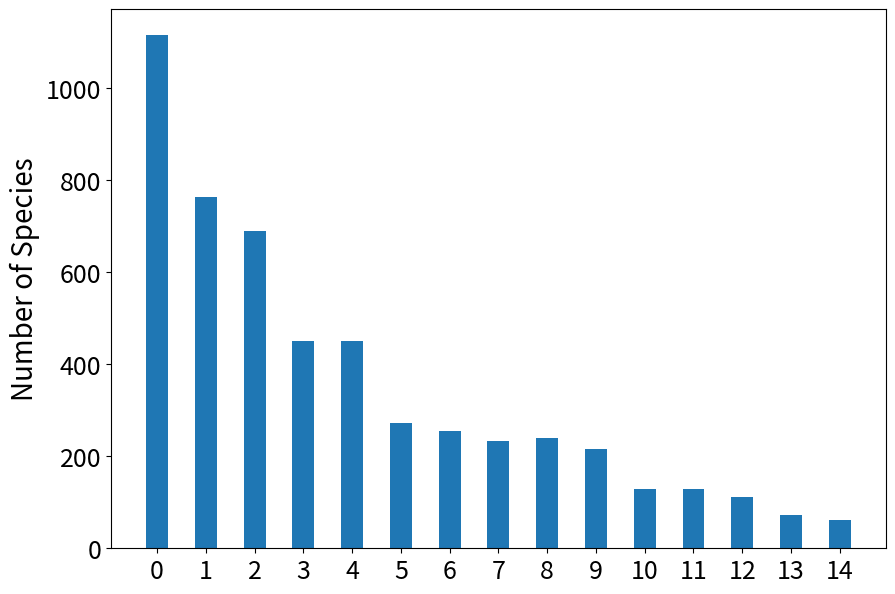

This chart was generated by the following Python code: (Note: this script raises an exception after producing the figure.)
import numpy as np
import matplotlib.pyplot as plt

plt.rcParams.update({'font.size': 18})


# function to add value labels
def addlabels(x, y):
    for i in range(len(x)):
        plt.text(i, y[i] + 5, y[i], ha='center')


species = ['Morningglory', 'Carpetweed', 'Palmer', 'Amaranth', 'Waterhemp', 'Purslane', 'Nutsedge', 'Eclipta',
           'Spotted', 'Spurge', 'Sicklepod', 'Goosegrass', 'Prickly',
           'Sida', 'Ragweed', 'Crabgrass', 'Swinecress', 'Spurred', 'Anoda']

N = 15

data = (1115, 763, 689, 451, 450, 273, 254, 234, 240, 216, 129, 129, 111, 72, 61)

ind = np.arange(N)
width = 0.45

fig = plt.subplots(figsize=(10, 7))
p1 = plt.bar(ind, data, width)

plt.ylabel("Number of Species", fontsize=20)
plt.xticks(ind, ('Morningglory', 'Carpetweed', 'Palmer', 'Amaranth', 'Waterhemp', 'Purslane', 'Nutsedge', 'Eclipta',
           'Spotted', 'Spurge', 'Sicklepod', 'Goosegrass', 'Prickly',
           'Sida', 'Ragweed', 'Crabgrass', 'Swinecress', 'Spurred', 'Anoda'))
# plt.yticks(np.arange(0, 81, 10))
# plt.legend(('train', 'val', 'test'), fontsize=18)
plt.xticks(rotation=60, fontsize=16)
plt.yticks(fontsize=16)
plt.tight_layout()
addlabels(ind, data)
plt.savefig('dataset.png')
plt.show()
